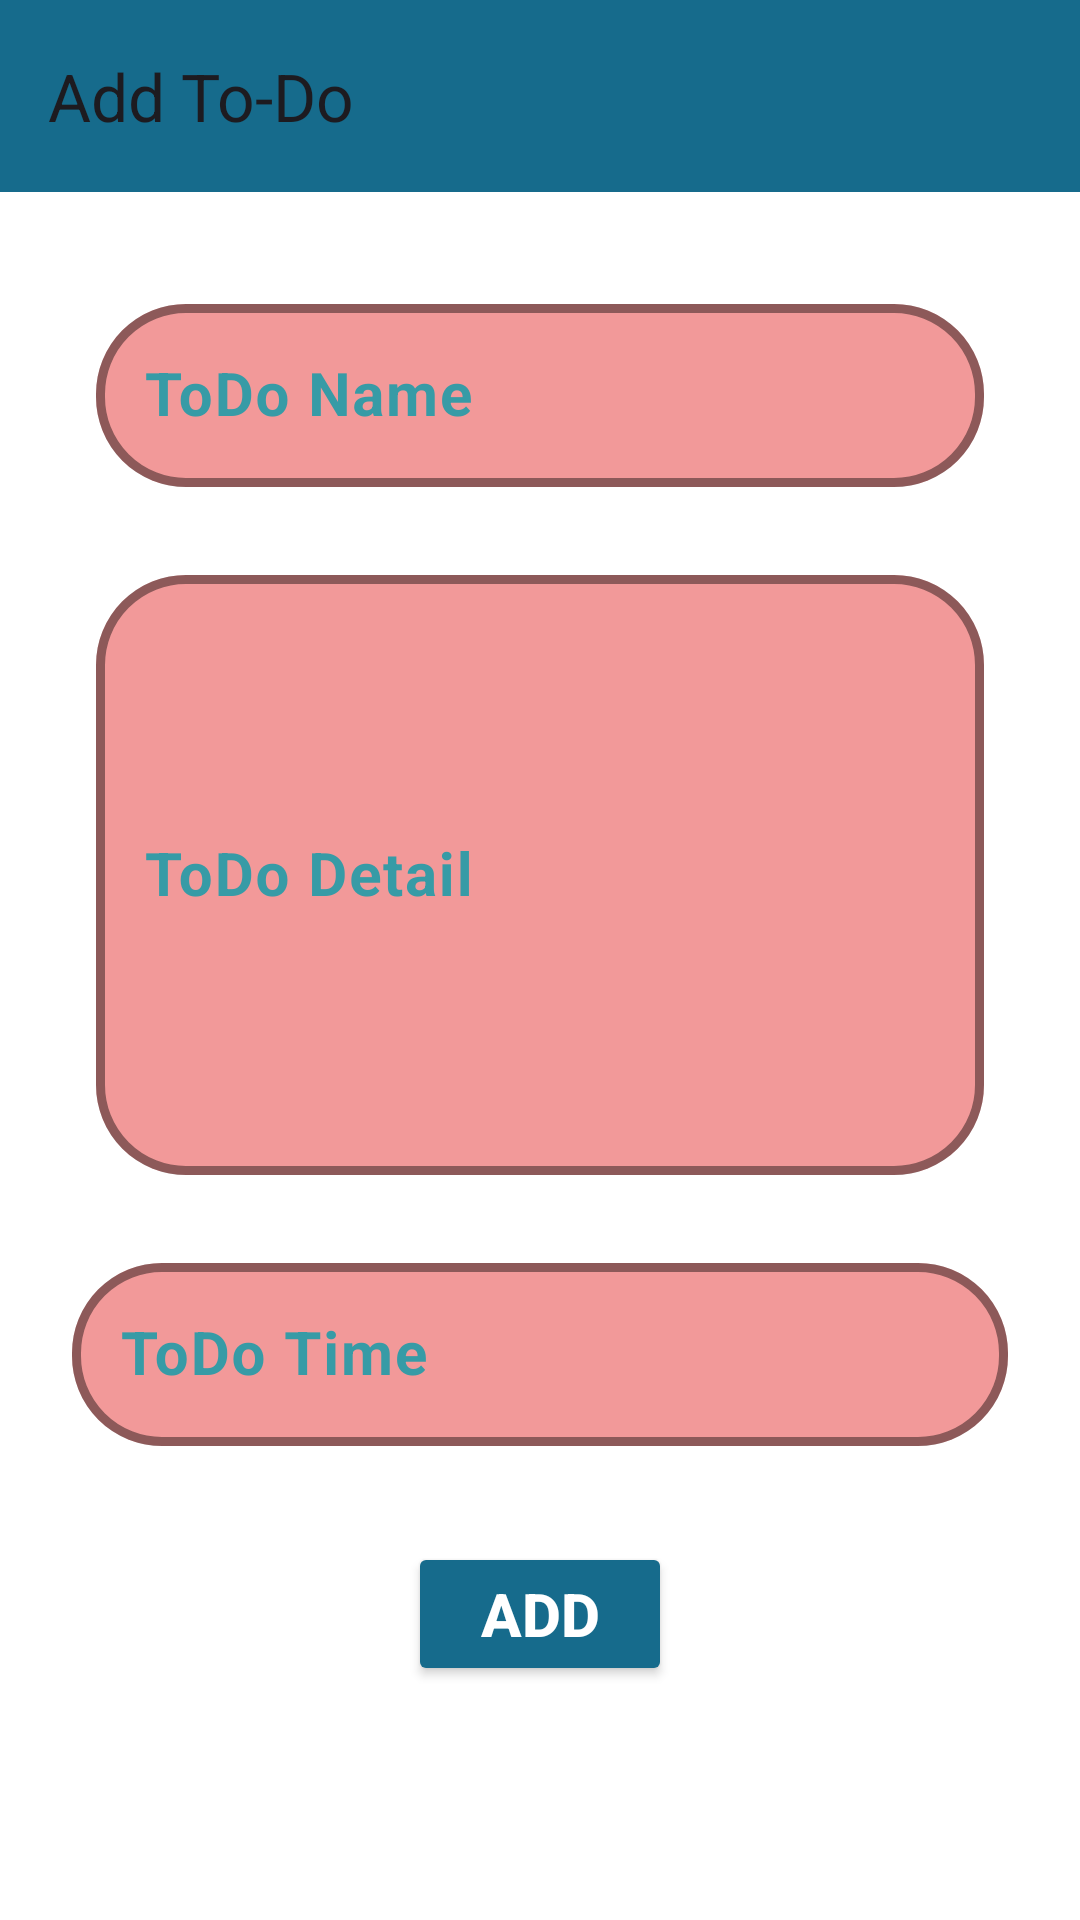

Write the Android layout XML for this screen, with the resource values it uses.
<!-- AndroidManifest.xml: application theme Theme.ToDosApp -->
<!-- res/layout/fragment_add_page.xml -->
<?xml version="1.0" encoding="utf-8"?>
<layout xmlns:android="http://schemas.android.com/apk/res/android"
    xmlns:app="http://schemas.android.com/apk/res-auto"
    xmlns:tools="http://schemas.android.com/tools">

    <data>
        <variable
            name="todoAddPage"
            type="com.example.todosapp.ui.fragment.AddPageFragment" />
    </data>

    <androidx.constraintlayout.widget.ConstraintLayout
        android:layout_width="match_parent"
        android:layout_height="match_parent"
        android:background="@color/backgroundColor"
        tools:context=".ui.fragment.AddPageFragment">

        <androidx.appcompat.widget.Toolbar
            android:id="@+id/toolbarAddPage"
            android:layout_width="0dp"
            android:layout_height="wrap_content"
            android:background="@color/toolBar"
            android:minHeight="?attr/actionBarSize"
            android:theme="?attr/actionBarTheme"
            app:title="@string/addPage"
            app:layout_constraintEnd_toEndOf="parent"
            app:layout_constraintHorizontal_bias="0.5"
            app:layout_constraintStart_toStartOf="parent"
            app:layout_constraintTop_toTopOf="parent" />

        <com.google.android.material.textfield.TextInputLayout
            android:id="@+id/TextInputLayout1"
            android:layout_width="0dp"
            android:layout_height="wrap_content"
            android:layout_marginStart="32dp"
            android:layout_marginTop="32dp"
            android:layout_marginEnd="32dp"
            android:textColorHint="@color/lightBlue"
            app:boxBackgroundColor="@color/lightPink"
            app:boxBackgroundMode="outline"
            app:boxCornerRadiusBottomEnd="30dp"
            app:boxCornerRadiusBottomStart="30dp"
            app:boxCornerRadiusTopEnd="30dp"
            app:boxCornerRadiusTopStart="30dp"
            app:boxStrokeColor="@color/darkPink"
            app:boxStrokeWidth="3dp"
            app:layout_constraintEnd_toEndOf="parent"
            app:layout_constraintHorizontal_bias="0.5"
            app:layout_constraintStart_toStartOf="parent"
            app:layout_constraintTop_toBottomOf="@+id/toolbarAddPage">

            <com.google.android.material.textfield.TextInputEditText
                android:id="@+id/textTodoName"
                android:layout_width="match_parent"
                android:layout_height="wrap_content"
                android:hint="@string/toDoName"
                android:textSize="20sp"
                android:textStyle="bold" />
        </com.google.android.material.textfield.TextInputLayout>

        <com.google.android.material.textfield.TextInputLayout
            android:id="@+id/TextInputLayout2"
            android:layout_width="0dp"
            android:layout_height="wrap_content"
            android:layout_marginStart="32dp"
            android:layout_marginTop="24dp"
            android:layout_marginEnd="32dp"
            app:boxStrokeColor="@color/darkPink"
            app:boxStrokeWidth="3dp"
            android:textColorHint="@color/lightBlue"
            app:boxBackgroundColor="@color/lightPink"
            app:boxCornerRadiusBottomEnd="30dp"
            app:boxCornerRadiusBottomStart="30dp"
            app:boxCornerRadiusTopEnd="30dp"
            app:boxCornerRadiusTopStart="30dp"
            app:layout_constraintEnd_toEndOf="parent"
            app:layout_constraintHorizontal_bias="0.5"
            app:layout_constraintStart_toStartOf="parent"
            app:layout_constraintTop_toBottomOf="@+id/TextInputLayout1">

            <com.google.android.material.textfield.TextInputEditText
                android:id="@+id/textTodoDetail"
                android:layout_width="match_parent"
                android:layout_height="200dp"
                android:hint="@string/toDoDetail"
                android:inputType="textMultiLine"
                android:maxLines="5"
                android:textSize="20sp"
                android:textStyle="bold" />
        </com.google.android.material.textfield.TextInputLayout>

        <com.google.android.material.textfield.TextInputLayout
            android:id="@+id/TextInputLayout3"
            android:layout_width="0dp"
            android:layout_height="wrap_content"
            android:layout_marginStart="24dp"
            android:layout_marginTop="24dp"
            android:layout_marginEnd="24dp"
            android:textColorHint="@color/lightBlue"
            app:boxBackgroundColor="@color/lightPink"
            app:boxStrokeColor="@color/darkPink"
            app:boxStrokeWidth="3dp"
            app:boxCornerRadiusBottomEnd="30dp"
            app:boxCornerRadiusBottomStart="30dp"
            app:boxCornerRadiusTopEnd="30dp"
            app:boxCornerRadiusTopStart="30dp"
            app:layout_constraintEnd_toEndOf="parent"
            app:layout_constraintStart_toStartOf="parent"
            app:layout_constraintTop_toBottomOf="@+id/TextInputLayout2">

            <com.google.android.material.textfield.TextInputEditText
                android:id="@+id/textTodoTime"
                android:layout_width="match_parent"
                android:layout_height="wrap_content"
                android:hint="@string/toDoTime"
                android:textSize="20sp"
                android:textStyle="bold" />
        </com.google.android.material.textfield.TextInputLayout>

        <Button
            android:id="@+id/buttonAddTodo"
            android:layout_width="wrap_content"
            android:layout_height="wrap_content"
            android:layout_marginTop="32dp"
            android:text="@string/buttonAdd"
            android:textColor="@color/backgroundColor"
            android:textSize="20dp"
            android:textStyle="bold"
            app:backgroundTint="@color/toolBar"
            app:layout_constraintEnd_toEndOf="parent"
            app:layout_constraintHorizontal_bias="0.5"
            app:layout_constraintStart_toStartOf="parent"
            app:layout_constraintTop_toBottomOf="@+id/TextInputLayout3" />

    </androidx.constraintlayout.widget.ConstraintLayout>
</layout>
<!-- resources referenced by this layout -->
<resources>
  <color name="backgroundColor">#FFFFFF</color>
  <color name="darkPink">#FFBF5468</color>
  <color name="lightBlue">#FF379BA6</color>
  <color name="lightPink">#FFF29999</color>
  <color name="toolBar">#FF166B8C</color>
  <string name="addPage">Add To-Do</string>
  <string name="buttonAdd">Add</string>
  <string name="toDoDetail">ToDo Detail</string>
  <string name="toDoName">ToDo Name</string>
  <string name="toDoTime">ToDo Time</string>
  <style name="Theme.ToDosApp" parent="Base.Theme.ToDosApp" />
  <style name="Base.Theme.ToDosApp" parent="Theme.Material3.DayNight.NoActionBar">
          
          
      </style>
</resources>
